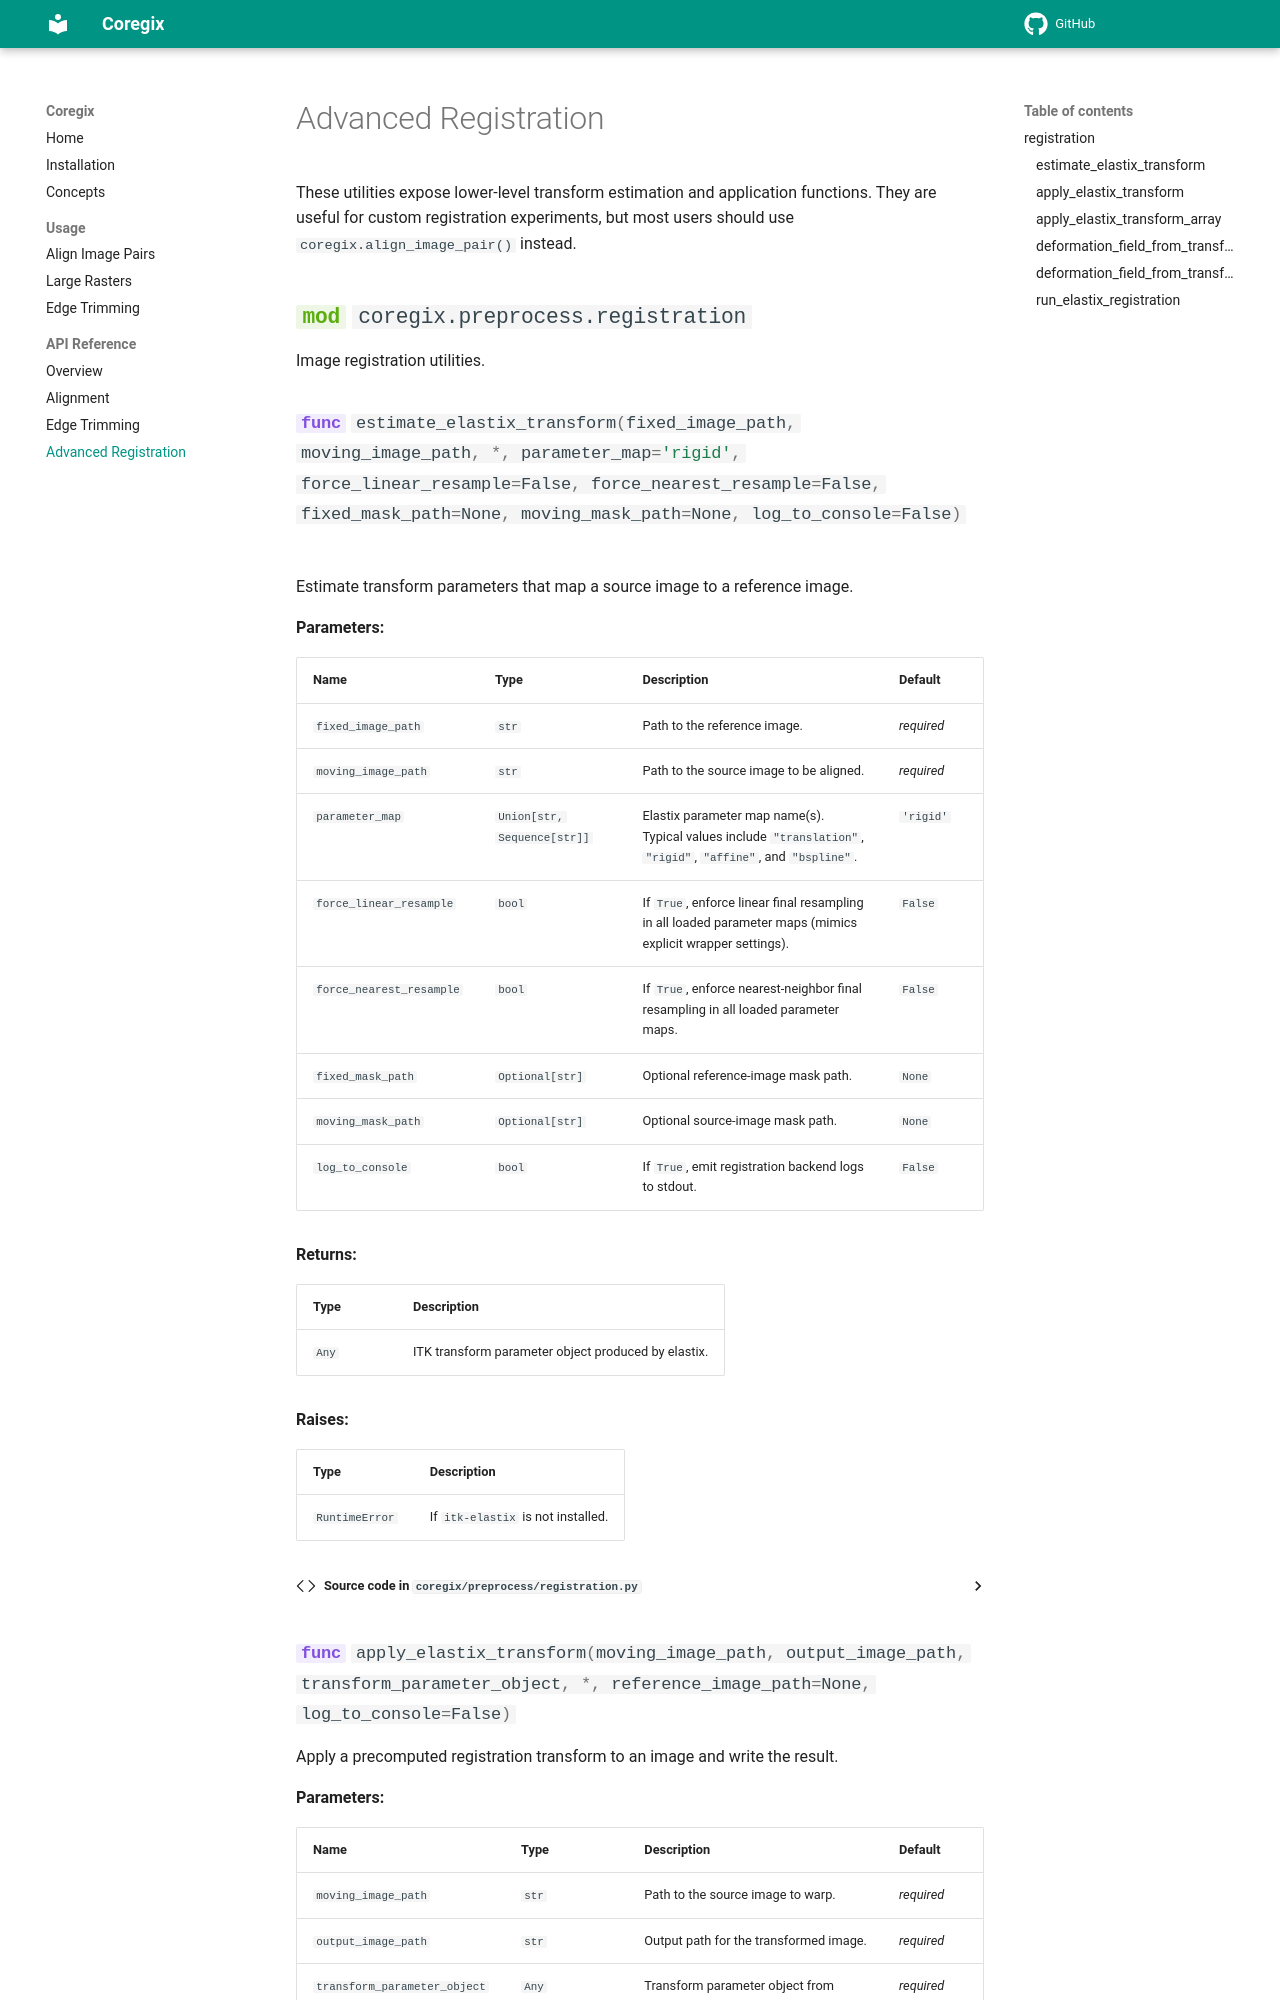

repository: iosefa/coregix · page: api/registration/index.html · generator: mkdocs

# Advanced Registration

These utilities expose lower-level transform estimation and application functions. They are useful for custom registration experiments, but most users should use `coregix.align_image_pair()` instead.
